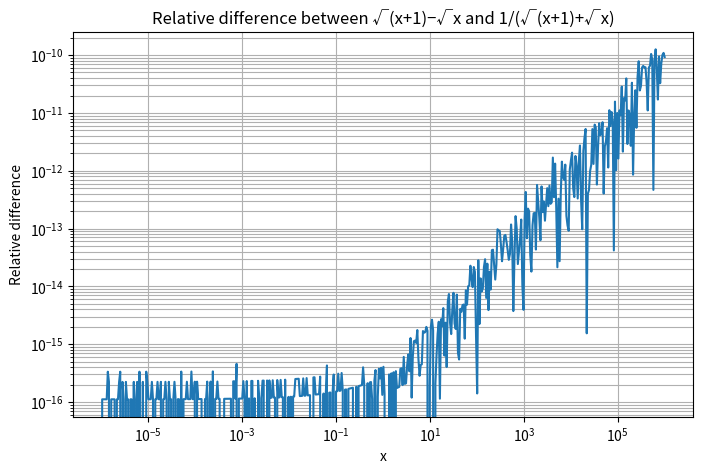

This figure's Python source:
import numpy as np
import matplotlib.pyplot as plt

x = np.logspace(-6, 6, 500)

A = np.sqrt(x + 1) - np.sqrt(x)
B = 1 / (np.sqrt(x + 1) + np.sqrt(x))

denom = 0.5 * (np.abs(A) + np.abs(B))
eps = np.finfo(float).eps
rel_diff = np.abs(A - B) / np.abs(B)

plt.figure(figsize=(8,5))
plt.loglog(x, rel_diff)
plt.xlabel("x")
plt.ylabel("Relative difference")
plt.title("Relative difference between √(x+1)−√x and 1/(√(x+1)+√x)")
plt.grid(True, which="both")
plt.show()
